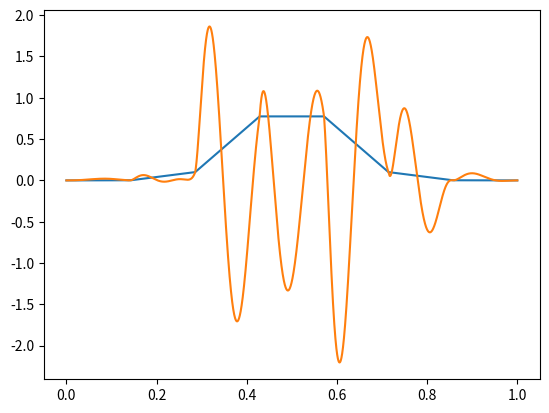

The script that saved this image:

# =================================================================================================
# -- IMPORT ---------------------------------------------------------------------------------------
# =================================================================================================

import numpy as np 
import math 
import matplotlib.pyplot as plt 
import time 

start_time = time.time()

# =================================================================================================
# -- MOTION PLANNING ------------------------------------------------------------------------------
# =================================================================================================

def time_vector(position_vector): # done
	position_vector = np.array(position_vector)
	t = np.linspace(0, 1, position_vector.shape[0])   # assigning t vector with equal time intervals

	return t
	

def v_gaussian(t, v_max, center, deviation): # done

	t = np.array(t)
	
	a = v_max   # maximum velocity is the same as maximum height
	b = center  # because time is normalized the center must be at 0.5
	c = deviation   # standard deviation

	v_vector = a*np.exp(-(t-b)**2/(2*c**2))

	return v_vector

def a_gaussian(t, v_max, center, deviation): # done

	t = np.array(t)
	
	a = v_max   # maximum velocity is the same as maximum height
	b = center  # because time is normalized the center must be at 0.5
	c = deviation   # standard deviation

	M = np.exp(-0.5*((t-b)/c)**2)
	a_vector = (b-t)/c**2*a*M

	return a_vector

def j_gaussian(t, v_max, center, deviation): # done

	t = np.array(t)
	
	a = v_max   # maximum velocity is the same as maximum height
	b = center  # because time is normalized the center must be at 0.5
	c = deviation   # standard deviation

	M = np.exp(-0.5*((t-b)/c)**2)
	j_vector = a/c**2*(((b - t)**2/c**2) - 1)*M

	return j_vector

# =================================================================================================
# -- INTERPOLATION --------------------------------------------------------------------------------
# =================================================================================================

def inter_coeff_matrix(t, p, v, a, j):
	# converting to numpy 
	t = np.array(t)
	p = np.array(p)
	v = np.array(v)
	a = np.array(a)
	j = np.array(j)


	# initializing s 
	s = np.zeros((t.shape[0], 8))

	for idx, t_idx in enumerate(t[:-1]):

		# p_i_1 means p_(i+1)
		p_i = p[idx]
		p_i_1 = p[idx+1]
		v_i = v[idx]
		v_i_1 = v[idx+1]
		print(idx)
		print(a)
		a_i = a[idx]
		a_i_1 = a[idx+1]
		j_i = j[idx]
		j_i_1 = j[idx+1]

		a_coeff = 4*a_i - 2*a_i_1 + j_i + j_i_1/6 + 20*p_i - 20*p_i_1 + 10*v_i + 10*v_i_1
		b = 13/2*a_i_1 - 15*a_i - 4*j_i - j_i_1/2 - 70*p_i + 70*p_i_1 - 36*v_i - 34*v_i_1
		c = 20*a_i - 7*a_i_1 + 6*j_i + j_i_1/2 + 84*p_i - 84*p_i_1 + 45*v_i + 39*v_i_1
		d = 5/2*a_i_1 - 10*a_i - 4*j_i - j_i_1/6 - 35*p_i + 35*p_i_1 - 20*v_i - 15*v_i_1
		e = j_i
		f = a_i
		g = v_i
		h = p_i

		s[idx, :] = np.array([a_coeff, b, c, d, e, f, g, h])

	return s 

# =================================================================================================
# -- PROFILES -------------------------------------------------------------------------------------
# =================================================================================================

def t_profile(t, n_segment):
	t =  np.array(t) 
	n = t.shape[0] - 1
	t_new = np.linspace(0, 1, n_segment*n + 1)

	return  t_new

def p_profile(t, t_new, v, s):
	# converting to numpy array
	t = np.array(t)
	t_new = np.array(t)
	v = np.array(v)
	s = np.array(v)

	# initializing the velocity profile
	p_profile = np.zeros(t_new.shape)

	return p_profile

def v_profile(t, t_new, v, s, n_segment):
	# converting to numpy array
	t = np.array(t)
	t_new = np.array(t_new)
	v = np.array(v)
	s = np.array(s)

	# initializing the velocity profile
	v_profile = np.zeros(t_new.shape)

	for idx, t_idx in enumerate(t[:-1]):

		tau = (t_new[idx*n_segment: idx*n_segment + n_segment] - t[idx])/(t[idx+1] - t[idx])

		# assigning coefficients of s_i
		a = s[idx, 0]
		b = s[idx, 1]
		c = s[idx, 2]
		d = s[idx, 3]
		e = s[idx, 4]
		f = s[idx, 5]
		g = s[idx, 6]
		h = s[idx, 7]

		v_profile[idx*n_segment: idx*n_segment + n_segment] = 7*a*tau**6 + 6*b*tau**5 + 5*c*tau**4 + 4*d*tau**3 + 3*e*tau**2 + 2*f*tau**1 + 1*g

	return v_profile 

def a_profile(t, t_new, v, s):


	return a_profile 

def j_profile(t, t_new, v, s):


	return j_profile 

# =================================================================================================
# -- MAIN -----------------------------------------------------------------------------------------
# =================================================================================================

def main():

	v_max = 1
	n_segment = 1000
	position_vector = [0, 0.01, 0.03, 0.07, 0.09, 0.10, 0.15, 0.18]
	t_vector = time_vector(position_vector) 												# normalized time vector with equal time intervals (discrete values)

	center_of_curve = 0.5
	standard_deviation = 0.1

	# =========================== discreting vectors of the data ===========================
	velocity_vector = v_gaussian(t_vector, v_max, center_of_curve, standard_deviation) 		# returns the overall velocity vector (discrete values)
	acceleration_vector = a_gaussian(t_vector, v_max, center_of_curve, standard_deviation) 	# returns the overall acceleration vector (discrete values)
	jerk_vector = j_gaussian(t_vector, v_max, center_of_curve, standard_deviation)			# returns the overall jerk vector (discrete values)


	# =========================== interpolating the vectors and gaining the profiles ===========================
	t_new = t_profile(t_vector, n_segment)																	# returns time profile

	s = inter_coeff_matrix(t_vector, position_vector, velocity_vector, acceleration_vector, jerk_vector)

	# position_profile = p_profile(t_vector, t_new, velocity_vector, s, n_segment)
	velocity_profile = v_profile(t_vector, t_new, acceleration_vector, s, n_segment)
	# acceleration_profile = a_profile(t_vector, t_new, jerk_vector, s, n_segment)
	# jerk_profile = j_profile(t_vector, t_new, jerk_vector, s, n_segment)


	# =========================== ploting the gethered data ===========================
	# plt.plot(t_vector, position_vector)				# ploting the discrete position 
	# plt.plot(t_new, position_profile)				# ploting the position profile 
	# plt.show()										# comparing the position vector with its interpolation


	plt.plot(t_vector, velocity_vector)				# ploting the discrete velocity 
	plt.plot(t_new, velocity_profile)				# ploting the velocity profile 
	plt.show()										# comparing the velocity vector with its interpolation

	# plt.plot(t_vector, acceleration_vector)			# ploting the discrete acceleration 
	# plt.plot(t_new, acceleration_profile)			# ploting the acceleration profile 
	# plt.show()										# comparing the acceleration vector with its interpolation

	# plt.plot(t_vector, jerk_vector)					# ploting the discrete jerk 
	# plt.plot(t_new, jerk_profile)					# ploting the jerk profile 
	# plt.show()										# comparing the jerk vector with its interpolation

# =================================================================================================
# -------------------------------------------------------------------------------------------------
# =================================================================================================

main()